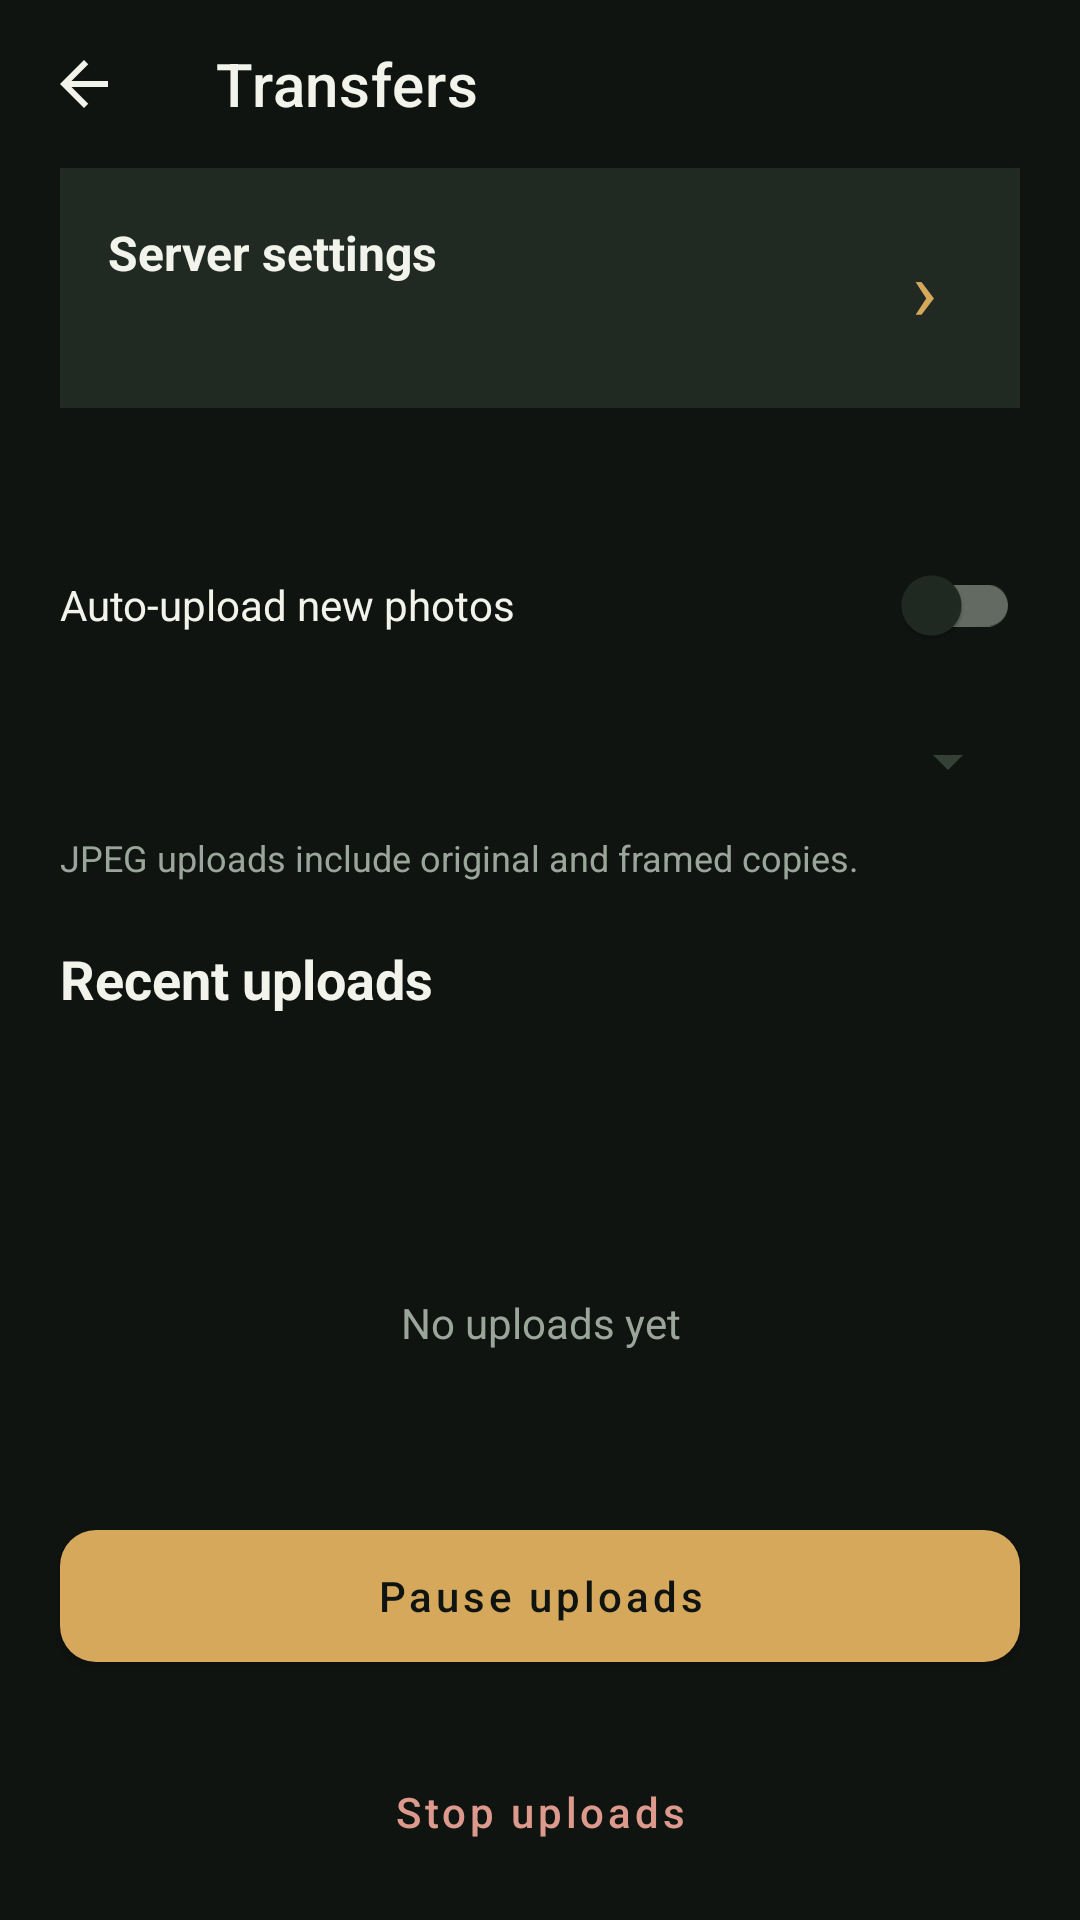

Write the Android layout XML for this screen, with the resource values it uses.
<!-- AndroidManifest.xml: activity theme Theme.RuangFoto.Transfers -->
<!-- res/layout/activity_upload.xml -->
<LinearLayout xmlns:android="http://schemas.android.com/apk/res/android" xmlns:app="http://schemas.android.com/apk/res-auto" android:layout_width="match_parent" android:layout_height="match_parent" android:orientation="vertical" android:background="@color/transfer_background">
    <com.google.android.material.appbar.MaterialToolbar android:id="@+id/toolbar" android:layout_width="match_parent" android:layout_height="?attr/actionBarSize" app:title="@string/transfers_title" app:titleTextColor="@color/transfer_text" app:navigationIcon="@drawable/ic_transfer_back" app:navigationContentDescription="@string/transfer_back" />
    <LinearLayout android:layout_width="match_parent" android:layout_height="wrap_content" android:orientation="vertical" android:paddingHorizontal="20dp">
        <LinearLayout android:id="@+id/serverSettingsRow" android:layout_width="match_parent" android:layout_height="wrap_content" android:orientation="horizontal" android:gravity="center_vertical" android:padding="16dp" android:background="@color/transfer_surface" android:foreground="?attr/selectableItemBackground" android:clickable="true" android:focusable="true">
            <LinearLayout android:layout_width="0dp" android:layout_height="wrap_content" android:layout_weight="1" android:orientation="vertical">
                <TextView android:layout_width="match_parent" android:layout_height="wrap_content" android:text="@string/transfer_server_settings" android:textColor="@color/transfer_text" android:textSize="16sp" android:textStyle="bold" />
                <TextView android:id="@+id/serverSummary" android:layout_width="match_parent" android:layout_height="wrap_content" android:layout_marginTop="6dp" android:textColor="@color/transfer_muted" android:textSize="13sp" />
            </LinearLayout>
            <TextView android:layout_width="32dp" android:layout_height="48dp" android:gravity="center" android:text="›" android:importantForAccessibility="no" android:textSize="28sp" android:textColor="@color/transfer_accent" />
        </LinearLayout>
        <TextView android:id="@+id/sessionName" android:layout_width="match_parent" android:layout_height="wrap_content" android:layout_marginTop="20dp" android:textColor="@color/transfer_muted" android:textSize="13sp" />
        <com.google.android.material.switchmaterial.SwitchMaterial android:id="@+id/autoUploadCheck" android:layout_width="match_parent" android:layout_height="56dp" android:text="@string/transfer_auto_send" android:textColor="@color/transfer_text" app:useMaterialThemeColors="true" />
        <Spinner android:id="@+id/photoFilterSpinner" android:layout_width="match_parent" android:layout_height="48dp" android:backgroundTint="@color/transfer_border" />
        <TextView android:layout_width="match_parent" android:layout_height="wrap_content" android:text="@string/transfer_jpeg_includes_frames" android:textColor="@color/transfer_muted" android:textSize="12sp" />
        <TextView android:layout_width="match_parent" android:layout_height="wrap_content" android:layout_marginTop="20dp" android:text="@string/transfer_recent_files" android:textColor="@color/transfer_text" android:textSize="18sp" android:textStyle="bold" />
        <TextView android:id="@+id/queueSummary" android:layout_width="match_parent" android:layout_height="wrap_content" android:layout_marginTop="6dp" android:textColor="@color/transfer_muted" android:textSize="13sp" />
        <TextView android:id="@+id/transferProgress" android:layout_width="match_parent" android:layout_height="wrap_content" android:layout_marginTop="6dp" android:textColor="@color/transfer_accent" android:textSize="13sp" android:accessibilityLiveRegion="polite" />
    </LinearLayout>
    <FrameLayout android:layout_width="match_parent" android:layout_height="0dp" android:layout_weight="1" android:layout_marginHorizontal="20dp" android:layout_marginTop="12dp">
        <ListView android:id="@+id/queueList" android:layout_width="match_parent" android:layout_height="match_parent" android:divider="@color/transfer_border" android:dividerHeight="1dp" android:clipToPadding="false" android:paddingBottom="8dp" />
        <TextView android:id="@+id/emptyQueue" android:layout_width="match_parent" android:layout_height="match_parent" android:gravity="center" android:text="@string/transfer_empty" android:textColor="@color/transfer_muted" />
    </FrameLayout>
    <com.google.android.material.button.MaterialButton android:id="@+id/transferToggleButton" style="@style/Widget.RuangFoto.Transfer.Button" android:layout_width="match_parent" android:layout_height="56dp" android:layout_margin="20dp" android:layout_marginBottom="0dp" android:text="@string/transfer_pause" />
    <com.google.android.material.button.MaterialButton android:id="@+id/stopUploadsButton" style="@style/Widget.RuangFoto.Transfer.TextButton" android:layout_width="match_parent" android:layout_height="48dp" android:layout_marginHorizontal="20dp" android:layout_marginBottom="12dp" android:text="@string/transfer_stop" android:textColor="@color/transfer_stop" />
</LinearLayout>
<!-- resources referenced by this layout -->
<resources>
  <color name="transfer_accent">#D5A85B</color>
  <color name="transfer_background">#101411</color>
  <color name="transfer_border">#354137</color>
  <color name="transfer_muted">#9BA69B</color>
  <color name="transfer_stop">#DE998D</color>
  <color name="transfer_surface">#202A22</color>
  <color name="transfer_text">#F2F4EC</color>
  <!-- drawable ic_transfer_back (drawable) -->
  <vector xmlns:android="http://schemas.android.com/apk/res/android"
      android:width="24dp" android:height="24dp" android:viewportWidth="24" android:viewportHeight="24">
      <path android:fillColor="@color/transfer_text" android:pathData="M20,11H7.83L13.42,5.41L12,4L4,12L12,20L13.41,18.59L7.83,13H20V11Z" />
  </vector>
  <string name="transfer_auto_send">Auto-upload new photos</string>
  <string name="transfer_back">Back</string>
  <string name="transfer_empty">No uploads yet</string>
  <string name="transfer_jpeg_includes_frames">JPEG uploads include original and framed copies.</string>
  <string name="transfer_pause">Pause uploads</string>
  <string name="transfer_recent_files">Recent uploads</string>
  <string name="transfer_server_settings">Server settings</string>
  <string name="transfer_stop">Stop uploads</string>
  <string name="transfers_title">Transfers</string>
  <style name="Widget.RuangFoto.Transfer.Button" parent="Widget.MaterialComponents.Button">
          <item name="backgroundTint">@color/transfer_accent</item>
          <item name="android:textColor">@color/transfer_background</item>
          <item name="android:textAllCaps">false</item>
          <item name="cornerRadius">12dp</item>
          <item name="android:minHeight">48dp</item>
      </style>
  <style name="Widget.RuangFoto.Transfer.TextButton" parent="Widget.MaterialComponents.Button.TextButton">
          <item name="android:textColor">@color/transfer_accent</item>
          <item name="android:textAllCaps">false</item>
          <item name="android:minHeight">48dp</item>
      </style>
  <style name="Theme.RuangFoto.Transfers" parent="Theme.SonyGphotoTest">
          <item name="colorPrimary">@color/transfer_accent</item>
          <item name="colorPrimaryVariant">@color/transfer_surface</item>
          <item name="colorSecondary">@color/transfer_accent</item>
          <item name="colorOnPrimary">@color/transfer_background</item>
          <item name="colorOnSurface">@color/transfer_text</item>
          <item name="colorSurface">@color/transfer_surface</item>
          <item name="android:colorBackground">@color/transfer_background</item>
          <item name="android:textColorPrimary">@color/transfer_text</item>
          <item name="android:textColorSecondary">@color/transfer_muted</item>
          <item name="android:textColorHint">@color/transfer_muted</item>
          <item name="android:statusBarColor">@color/transfer_background</item>
          <item name="android:navigationBarColor">@color/transfer_background</item>
          <item name="android:windowLightStatusBar">false</item>
          <item name="android:windowLightNavigationBar">false</item>
      </style>
  <style name="Theme.SonyGphotoTest" parent="Theme.MaterialComponents.DayNight.NoActionBar">
          <item name="colorPrimary">@color/purple_500</item>
          <item name="colorPrimaryVariant">@color/purple_700</item>
          <item name="colorOnPrimary">@color/white</item>
          <item name="colorSecondary">@color/teal_200</item>
          <item name="colorSecondaryVariant">@color/teal_700</item>
          <item name="colorOnSecondary">@color/black</item>
  
          <item name="windowActionBar">false</item>
          <item name="windowNoTitle">true</item>
  
          <item name="android:statusBarColor">?attr/colorPrimaryVariant</item>
      </style>
  <!-- not gathered from this repository: default colours our renderer supplied (Android Studio template values) -->
  <color name="purple_500">#FF6200EE</color>
  <color name="purple_700">#FF3700B3</color>
  <color name="teal_200">#FF03DAC5</color>
  <color name="teal_700">#FF018786</color>
  <color name="black">#FF000000</color>
  <color name="white">#FFFFFFFF</color>
</resources>
